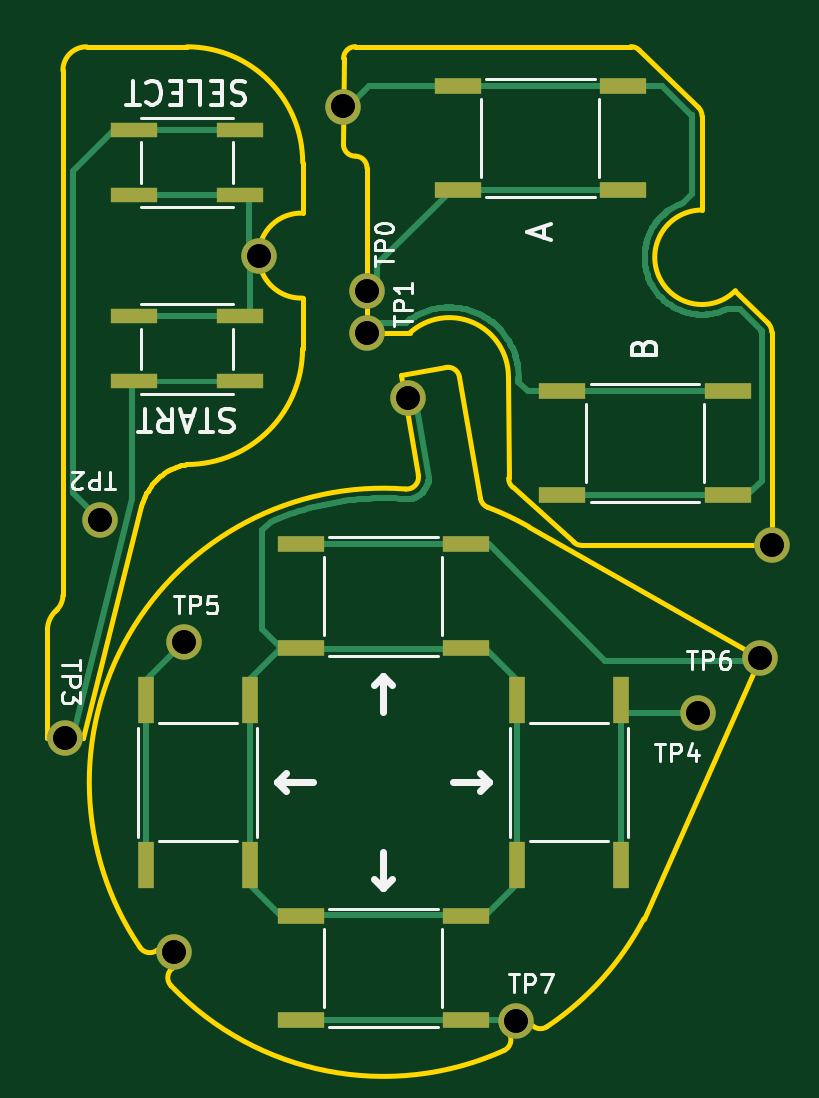
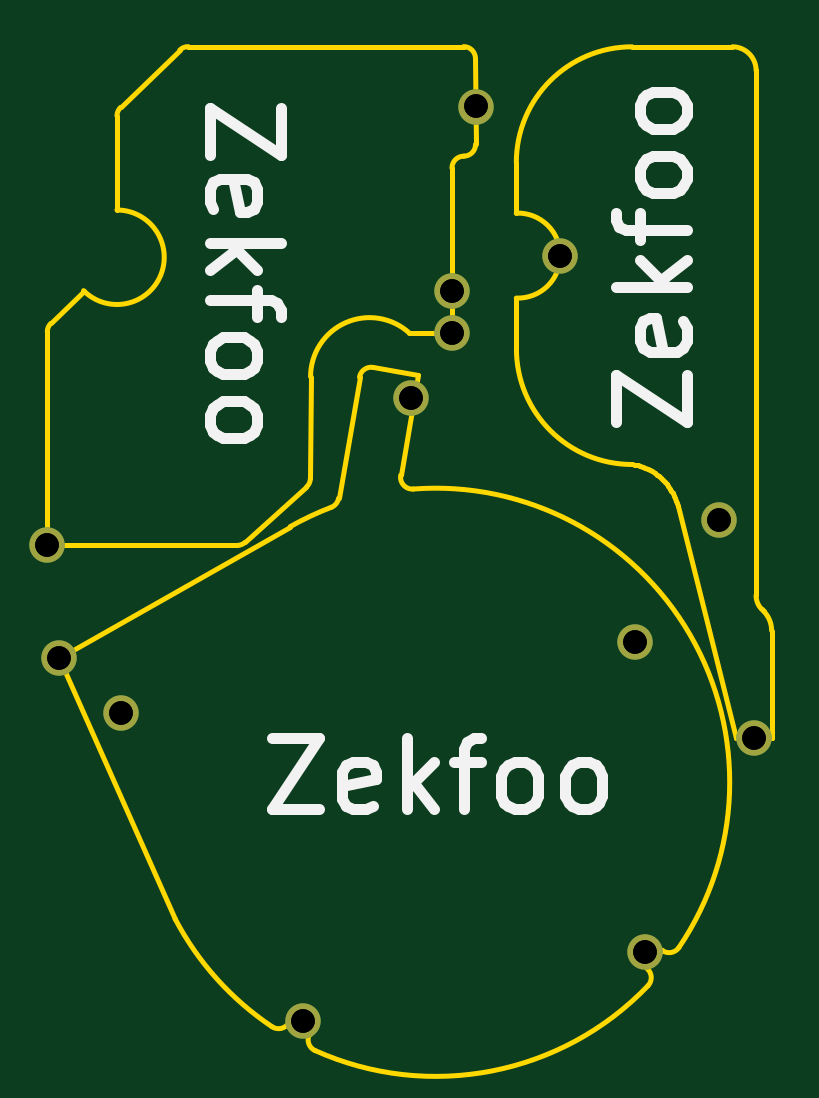
Circuit board: 11 layer files. Board 30.7 x 42.5 mm.
- bottom_copper: tactileAGB-B_Cu.gbl (1381 bytes)
- bottom_mask: tactileAGB-B_Mask.gbs (1059 bytes)
- paste: tactileAGB-B_Paste.gbp (462 bytes)
- bottom_silk: tactileAGB-B_SilkS.gbo (5095 bytes)
- outline: tactileAGB-Edge_Cuts.gm1 (4962 bytes)
- top_copper: tactileAGB-F_Cu.gtl (22213 bytes)
- top_mask: tactileAGB-F_Mask.gts (2098 bytes)
- paste: tactileAGB-F_Paste.gtp (1491 bytes)
- top_silk: tactileAGB-F_SilkS.gto (11101 bytes)
- drill: tactileAGB-PTH.drl (224 bytes)
- drill: tactileAGB.drl (448 bytes)

=== bottom_copper: tactileAGB-B_Cu.gbl ===
%TF.GenerationSoftware,KiCad,Pcbnew,(5.1.10)-1*%
%TF.CreationDate,2021-06-21T12:46:50-07:00*%
%TF.ProjectId,tactileAGB,74616374-696c-4654-9147-422e6b696361,1.0*%
%TF.SameCoordinates,Original*%
%TF.FileFunction,Copper,L2,Bot*%
%TF.FilePolarity,Positive*%
%FSLAX46Y46*%
G04 Gerber Fmt 4.6, Leading zero omitted, Abs format (unit mm)*
G04 Created by KiCad (PCBNEW (5.1.10)-1) date 2021-06-21 12:46:50*
%MOMM*%
%LPD*%
G01*
G04 APERTURE LIST*
%TA.AperFunction,ComponentPad*%
%ADD10C,1.500000*%
%TD*%
G04 APERTURE END LIST*
D10*
%TO.P,FR2,1*%
%TO.N,N/C*%
X89284477Y-46167948D03*
%TD*%
%TO.P,GND2PAD1,1*%
%TO.N,GND2*%
X67565612Y-33909434D03*
%TD*%
%TO.P,GND3PAD1,1*%
%TO.N,GND3*%
X71154217Y-27597353D03*
%TD*%
%TO.P,L-SHIELDING1,1*%
%TO.N,GND1*%
X73880003Y-39957789D03*
%TD*%
%TO.P,TP0,1*%
%TO.N,Net-(A1-Pad1)*%
X72154217Y-35396088D03*
%TD*%
%TO.P,TP1,1*%
%TO.N,Net-(B1-Pad1)*%
X72154217Y-37180104D03*
%TD*%
%TO.P,TP2,1*%
%TO.N,Net-(SELECT1-Pad1)*%
X60834864Y-45099328D03*
%TD*%
%TO.P,TP3,1*%
%TO.N,Net-(START1-Pad1)*%
X59371829Y-54347252D03*
%TD*%
%TO.P,TP4,1*%
%TO.N,Net-(RIGHT1-Pad1)*%
X86156117Y-53273742D03*
%TD*%
%TO.P,TP5,1*%
%TO.N,Net-(LEFT1-Pad1)*%
X64390003Y-50247789D03*
%TD*%
%TO.P,TP6,1*%
%TO.N,Net-(TP6-Pad1)*%
X88805618Y-50959479D03*
%TD*%
%TO.P,TP7,1*%
%TO.N,Net-(DOWN1-Pad1)*%
X78455694Y-66325349D03*
%TD*%
%TO.P,VDD-15,1*%
%TO.N,N/C*%
X63972506Y-63385768D03*
%TD*%
M02*

=== bottom_mask: tactileAGB-B_Mask.gbs ===
%TF.GenerationSoftware,KiCad,Pcbnew,(5.1.10)-1*%
%TF.CreationDate,2021-06-21T12:46:50-07:00*%
%TF.ProjectId,tactileAGB,74616374-696c-4654-9147-422e6b696361,1.0*%
%TF.SameCoordinates,Original*%
%TF.FileFunction,Soldermask,Bot*%
%TF.FilePolarity,Negative*%
%FSLAX46Y46*%
G04 Gerber Fmt 4.6, Leading zero omitted, Abs format (unit mm)*
G04 Created by KiCad (PCBNEW (5.1.10)-1) date 2021-06-21 12:46:50*
%MOMM*%
%LPD*%
G01*
G04 APERTURE LIST*
%ADD10C,1.500000*%
G04 APERTURE END LIST*
D10*
%TO.C,FR2*%
X89284477Y-46167948D03*
%TD*%
%TO.C,GND2PAD1*%
X67565612Y-33909434D03*
%TD*%
%TO.C,GND3PAD1*%
X71154217Y-27597353D03*
%TD*%
%TO.C,L-SHIELDING1*%
X73880003Y-39957789D03*
%TD*%
%TO.C,TP0*%
X72154217Y-35396088D03*
%TD*%
%TO.C,TP1*%
X72154217Y-37180104D03*
%TD*%
%TO.C,TP2*%
X60834864Y-45099328D03*
%TD*%
%TO.C,TP3*%
X59371829Y-54347252D03*
%TD*%
%TO.C,TP4*%
X86156117Y-53273742D03*
%TD*%
%TO.C,TP5*%
X64390003Y-50247789D03*
%TD*%
%TO.C,TP6*%
X88805618Y-50959479D03*
%TD*%
%TO.C,TP7*%
X78455694Y-66325349D03*
%TD*%
%TO.C,VDD-15*%
X63972506Y-63385768D03*
%TD*%
M02*

=== paste: tactileAGB-B_Paste.gbp ===
%TF.GenerationSoftware,KiCad,Pcbnew,(5.1.10)-1*%
%TF.CreationDate,2021-06-21T12:46:50-07:00*%
%TF.ProjectId,tactileAGB,74616374-696c-4654-9147-422e6b696361,1.0*%
%TF.SameCoordinates,Original*%
%TF.FileFunction,Paste,Bot*%
%TF.FilePolarity,Positive*%
%FSLAX46Y46*%
G04 Gerber Fmt 4.6, Leading zero omitted, Abs format (unit mm)*
G04 Created by KiCad (PCBNEW (5.1.10)-1) date 2021-06-21 12:46:50*
%MOMM*%
%LPD*%
G01*
G04 APERTURE LIST*
G04 APERTURE END LIST*
M02*

=== bottom_silk: tactileAGB-B_SilkS.gbo ===
%TF.GenerationSoftware,KiCad,Pcbnew,(5.1.10)-1*%
%TF.CreationDate,2021-06-21T12:46:50-07:00*%
%TF.ProjectId,tactileAGB,74616374-696c-4654-9147-422e6b696361,1.0*%
%TF.SameCoordinates,Original*%
%TF.FileFunction,Legend,Bot*%
%TF.FilePolarity,Positive*%
%FSLAX46Y46*%
G04 Gerber Fmt 4.6, Leading zero omitted, Abs format (unit mm)*
G04 Created by KiCad (PCBNEW (5.1.10)-1) date 2021-06-21 12:46:50*
%MOMM*%
%LPD*%
G01*
G04 APERTURE LIST*
%ADD10C,0.450000*%
G04 APERTURE END LIST*
D10*
X79791428Y-54347142D02*
X77791428Y-54347142D01*
X79791428Y-57347142D01*
X77791428Y-57347142D01*
X75505714Y-57204285D02*
X75791428Y-57347142D01*
X76362857Y-57347142D01*
X76648571Y-57204285D01*
X76791428Y-56918571D01*
X76791428Y-55775714D01*
X76648571Y-55490000D01*
X76362857Y-55347142D01*
X75791428Y-55347142D01*
X75505714Y-55490000D01*
X75362857Y-55775714D01*
X75362857Y-56061428D01*
X76791428Y-56347142D01*
X74077142Y-57347142D02*
X74077142Y-54347142D01*
X73791428Y-56204285D02*
X72934285Y-57347142D01*
X72934285Y-55347142D02*
X74077142Y-56490000D01*
X72077142Y-55347142D02*
X70934285Y-55347142D01*
X71648571Y-57347142D02*
X71648571Y-54775714D01*
X71505714Y-54490000D01*
X71220000Y-54347142D01*
X70934285Y-54347142D01*
X69505714Y-57347142D02*
X69791428Y-57204285D01*
X69934285Y-57061428D01*
X70077142Y-56775714D01*
X70077142Y-55918571D01*
X69934285Y-55632857D01*
X69791428Y-55490000D01*
X69505714Y-55347142D01*
X69077142Y-55347142D01*
X68791428Y-55490000D01*
X68648571Y-55632857D01*
X68505714Y-55918571D01*
X68505714Y-56775714D01*
X68648571Y-57061428D01*
X68791428Y-57204285D01*
X69077142Y-57347142D01*
X69505714Y-57347142D01*
X66791428Y-57347142D02*
X67077142Y-57204285D01*
X67220000Y-57061428D01*
X67362857Y-56775714D01*
X67362857Y-55918571D01*
X67220000Y-55632857D01*
X67077142Y-55490000D01*
X66791428Y-55347142D01*
X66362857Y-55347142D01*
X66077142Y-55490000D01*
X65934285Y-55632857D01*
X65791428Y-55918571D01*
X65791428Y-56775714D01*
X65934285Y-57061428D01*
X66077142Y-57204285D01*
X66362857Y-57347142D01*
X66791428Y-57347142D01*
X65212857Y-40971428D02*
X65212857Y-38971428D01*
X62212857Y-40971428D01*
X62212857Y-38971428D01*
X62355714Y-36685714D02*
X62212857Y-36971428D01*
X62212857Y-37542857D01*
X62355714Y-37828571D01*
X62641428Y-37971428D01*
X63784285Y-37971428D01*
X64070000Y-37828571D01*
X64212857Y-37542857D01*
X64212857Y-36971428D01*
X64070000Y-36685714D01*
X63784285Y-36542857D01*
X63498571Y-36542857D01*
X63212857Y-37971428D01*
X62212857Y-35257142D02*
X65212857Y-35257142D01*
X63355714Y-34971428D02*
X62212857Y-34114285D01*
X64212857Y-34114285D02*
X63070000Y-35257142D01*
X64212857Y-33257142D02*
X64212857Y-32114285D01*
X62212857Y-32828571D02*
X64784285Y-32828571D01*
X65070000Y-32685714D01*
X65212857Y-32400000D01*
X65212857Y-32114285D01*
X62212857Y-30685714D02*
X62355714Y-30971428D01*
X62498571Y-31114285D01*
X62784285Y-31257142D01*
X63641428Y-31257142D01*
X63927142Y-31114285D01*
X64070000Y-30971428D01*
X64212857Y-30685714D01*
X64212857Y-30257142D01*
X64070000Y-29971428D01*
X63927142Y-29828571D01*
X63641428Y-29685714D01*
X62784285Y-29685714D01*
X62498571Y-29828571D01*
X62355714Y-29971428D01*
X62212857Y-30257142D01*
X62212857Y-30685714D01*
X62212857Y-27971428D02*
X62355714Y-28257142D01*
X62498571Y-28400000D01*
X62784285Y-28542857D01*
X63641428Y-28542857D01*
X63927142Y-28400000D01*
X64070000Y-28257142D01*
X64212857Y-27971428D01*
X64212857Y-27542857D01*
X64070000Y-27257142D01*
X63927142Y-27114285D01*
X63641428Y-26971428D01*
X62784285Y-26971428D01*
X62498571Y-27114285D01*
X62355714Y-27257142D01*
X62212857Y-27542857D01*
X62212857Y-27971428D01*
X79407142Y-27648571D02*
X79407142Y-29648571D01*
X82407142Y-27648571D01*
X82407142Y-29648571D01*
X82264285Y-31934285D02*
X82407142Y-31648571D01*
X82407142Y-31077142D01*
X82264285Y-30791428D01*
X81978571Y-30648571D01*
X80835714Y-30648571D01*
X80550000Y-30791428D01*
X80407142Y-31077142D01*
X80407142Y-31648571D01*
X80550000Y-31934285D01*
X80835714Y-32077142D01*
X81121428Y-32077142D01*
X81407142Y-30648571D01*
X82407142Y-33362857D02*
X79407142Y-33362857D01*
X81264285Y-33648571D02*
X82407142Y-34505714D01*
X80407142Y-34505714D02*
X81550000Y-33362857D01*
X80407142Y-35362857D02*
X80407142Y-36505714D01*
X82407142Y-35791428D02*
X79835714Y-35791428D01*
X79550000Y-35934285D01*
X79407142Y-36220000D01*
X79407142Y-36505714D01*
X82407142Y-37934285D02*
X82264285Y-37648571D01*
X82121428Y-37505714D01*
X81835714Y-37362857D01*
X80978571Y-37362857D01*
X80692857Y-37505714D01*
X80550000Y-37648571D01*
X80407142Y-37934285D01*
X80407142Y-38362857D01*
X80550000Y-38648571D01*
X80692857Y-38791428D01*
X80978571Y-38934285D01*
X81835714Y-38934285D01*
X82121428Y-38791428D01*
X82264285Y-38648571D01*
X82407142Y-38362857D01*
X82407142Y-37934285D01*
X82407142Y-40648571D02*
X82264285Y-40362857D01*
X82121428Y-40220000D01*
X81835714Y-40077142D01*
X80978571Y-40077142D01*
X80692857Y-40220000D01*
X80550000Y-40362857D01*
X80407142Y-40648571D01*
X80407142Y-41077142D01*
X80550000Y-41362857D01*
X80692857Y-41505714D01*
X80978571Y-41648571D01*
X81835714Y-41648571D01*
X82121428Y-41505714D01*
X82264285Y-41362857D01*
X82407142Y-41077142D01*
X82407142Y-40648571D01*
M02*

=== outline: tactileAGB-Edge_Cuts.gm1 ===
%TF.GenerationSoftware,KiCad,Pcbnew,(5.1.10)-1*%
%TF.CreationDate,2021-06-21T12:46:50-07:00*%
%TF.ProjectId,tactileAGB,74616374-696c-4654-9147-422e6b696361,1.0*%
%TF.SameCoordinates,Original*%
%TF.FileFunction,Profile,NP*%
%FSLAX46Y46*%
G04 Gerber Fmt 4.6, Leading zero omitted, Abs format (unit mm)*
G04 Created by KiCad (PCBNEW (5.1.10)-1) date 2021-06-21 12:46:50*
%MOMM*%
%LPD*%
G01*
G04 APERTURE LIST*
%TA.AperFunction,Profile*%
%ADD10C,0.200000*%
%TD*%
G04 APERTURE END LIST*
D10*
X69425532Y-37852038D02*
G75*
G02*
X64525532Y-42752038I-4900000J0D01*
G01*
X62999284Y-43679283D02*
X62931737Y-43774832D01*
X63070863Y-43586607D02*
X62999284Y-43679283D01*
X63146325Y-43497113D02*
X63070863Y-43586607D01*
X63225516Y-43411113D02*
X63146325Y-43497113D01*
X63308286Y-43328915D02*
X63225516Y-43411113D01*
X63394482Y-43250830D02*
X63308286Y-43328915D01*
X63483955Y-43177169D02*
X63394482Y-43250830D01*
X63576552Y-43108240D02*
X63483955Y-43177169D01*
X63672122Y-43044355D02*
X63576552Y-43108240D01*
X63871575Y-42932955D02*
X63770514Y-42985823D01*
X63770514Y-42985823D02*
X63672122Y-43044355D01*
X64081102Y-42845448D02*
X63975155Y-42886059D01*
X64189264Y-42811430D02*
X64081102Y-42845448D01*
X64411631Y-42764415D02*
X64299491Y-42784315D01*
X64525532Y-42752038D02*
X64411631Y-42764415D01*
X64299491Y-42784315D02*
X64189264Y-42811430D01*
X63975155Y-42886059D02*
X63871575Y-42932955D01*
X62931737Y-43774832D02*
X62868375Y-43872944D01*
X62809349Y-43973309D02*
X62754810Y-44075615D01*
X62754810Y-44075615D02*
X62704909Y-44179555D01*
X62619631Y-44391091D02*
X62584555Y-44498067D01*
X62868375Y-43872944D02*
X62809349Y-43973309D01*
X62704909Y-44179555D02*
X62659799Y-44284817D01*
X62659799Y-44284817D02*
X62619631Y-44391091D01*
X62584555Y-44498067D02*
X60121829Y-54347252D01*
X69430000Y-35708282D02*
X69425532Y-37852038D01*
X86184404Y-27637205D02*
G75*
G02*
X86335309Y-27992715I-343312J-355510D01*
G01*
X81248813Y-46177844D02*
G75*
G02*
X80914248Y-46049416I1J500000D01*
G01*
X83322448Y-25062398D02*
G75*
G02*
X83669636Y-25202592I0J-500000D01*
G01*
X78313242Y-43707459D02*
G75*
G02*
X78147807Y-43335887I334565J371572D01*
G01*
X71160000Y-25562398D02*
G75*
G02*
X71660000Y-25062398I500000J0D01*
G01*
X71660000Y-25062398D02*
X83322448Y-25062398D01*
X78147807Y-43335887D02*
X78140000Y-39032230D01*
X86335309Y-27992715D02*
X86335309Y-31978954D01*
X83669636Y-25202592D02*
X86184404Y-27637205D01*
X89284477Y-46170000D02*
X81248814Y-46177844D01*
X80914248Y-46049416D02*
X78313241Y-43707459D01*
X78182495Y-66863858D02*
X79057142Y-66379098D01*
X63274576Y-63307286D02*
X63903562Y-64084704D01*
X87749523Y-35393168D02*
G75*
G02*
X86335309Y-31978954I-1414214J1414214D01*
G01*
X73964208Y-37181604D02*
G75*
G02*
X78140000Y-39032230I1677816J-1850626D01*
G01*
X69430000Y-35708282D02*
G75*
G02*
X69430000Y-32110586I-64388J1798848D01*
G01*
X78182495Y-66863858D02*
G75*
G02*
X77950108Y-67562310I-437323J-242381D01*
G01*
X74323985Y-43207499D02*
G75*
G02*
X73793286Y-43791194I-492698J-85141D01*
G01*
X77950108Y-67562310D02*
G75*
G02*
X63857025Y-64819329I-5103101J11356635D01*
G01*
X75489835Y-38642498D02*
G75*
G02*
X76067674Y-39050055I85141J-492698D01*
G01*
X79772592Y-66552225D02*
G75*
G02*
X79057142Y-66379098I-278126J415508D01*
G01*
X63857026Y-64819327D02*
G75*
G02*
X63903562Y-64084704I361028J345915D01*
G01*
X77270102Y-44567331D02*
G75*
G02*
X76955031Y-44185088I177626J467384D01*
G01*
X83875148Y-61984507D02*
G75*
G02*
X79772591Y-66552225I-11028141J5778832D01*
G01*
X73591810Y-38970485D02*
X74323985Y-43207499D01*
X76067674Y-39050055D02*
X76955031Y-44185088D01*
X73591810Y-38970485D02*
X75489836Y-38642498D01*
X59035350Y-48886621D02*
X58963258Y-48958713D01*
X58621829Y-54347252D02*
X60121829Y-54347252D01*
X88805618Y-50959479D02*
X79002898Y-45383485D01*
X72154217Y-37180104D02*
X72154217Y-30199204D01*
X72154217Y-37180104D02*
X73962848Y-37180104D01*
X88805618Y-50959479D02*
X83875149Y-61984507D01*
X59279707Y-26070000D02*
G75*
G02*
X60279707Y-25070000I1000000J0D01*
G01*
X59279707Y-48296691D02*
G75*
G02*
X59035350Y-48886621I-834287J0D01*
G01*
X64530000Y-25070000D02*
G75*
G02*
X69430000Y-29970000I0J-4900000D01*
G01*
X58621829Y-49782996D02*
G75*
G02*
X58963258Y-48958713I1165712J0D01*
G01*
X77270102Y-44567332D02*
G75*
G02*
X79002898Y-45383485I-4423095J-11638343D01*
G01*
X89138030Y-36781676D02*
G75*
G02*
X89284477Y-37135229I-353553J-353553D01*
G01*
X62546423Y-63199440D02*
G75*
G02*
X73793286Y-43791194I10300584J6993765D01*
G01*
X63274576Y-63307287D02*
G75*
G02*
X62546422Y-63199441I-314492J388709D01*
G01*
X71654217Y-29699204D02*
G75*
G02*
X72154217Y-30199204I0J-500000D01*
G01*
X71654217Y-29699204D02*
G75*
G02*
X71154217Y-29199204I0J500000D01*
G01*
X89284477Y-46170000D02*
X89284477Y-37135229D01*
X71154217Y-29199204D02*
X71160000Y-25562398D01*
X89138030Y-36781675D02*
X87749522Y-35393167D01*
X58621829Y-54347252D02*
X58621829Y-49782996D01*
X59279707Y-48296691D02*
X59279707Y-26070000D01*
X69430000Y-32110586D02*
X69430000Y-29970000D01*
X64530000Y-25070000D02*
X60279707Y-25070000D01*
M02*

=== top_copper: tactileAGB-F_Cu.gtl (22213 bytes, source omitted) ===
=== top_mask: tactileAGB-F_Mask.gts ===
%TF.GenerationSoftware,KiCad,Pcbnew,(5.1.10)-1*%
%TF.CreationDate,2021-06-21T12:46:50-07:00*%
%TF.ProjectId,tactileAGB,74616374-696c-4654-9147-422e6b696361,1.0*%
%TF.SameCoordinates,Original*%
%TF.FileFunction,Soldermask,Top*%
%TF.FilePolarity,Negative*%
%FSLAX46Y46*%
G04 Gerber Fmt 4.6, Leading zero omitted, Abs format (unit mm)*
G04 Created by KiCad (PCBNEW (5.1.10)-1) date 2021-06-21 12:46:50*
%MOMM*%
%LPD*%
G01*
G04 APERTURE LIST*
%ADD10R,2.000000X0.700000*%
%ADD11C,1.500000*%
%ADD12R,0.700000X2.000000*%
%ADD13R,2.000000X0.650000*%
G04 APERTURE END LIST*
D10*
%TO.C,A*%
X75990190Y-26722502D03*
X82990190Y-26722502D03*
X82990190Y-31122502D03*
X75990190Y-31122502D03*
%TD*%
%TO.C,B*%
X87425038Y-44055793D03*
X80425038Y-44055793D03*
X80425038Y-39655793D03*
X87425038Y-39655793D03*
%TD*%
%TO.C,\u2191*%
X69347007Y-61873175D03*
X76347007Y-61873175D03*
X76347007Y-66273175D03*
X69347007Y-66273175D03*
%TD*%
D11*
%TO.C,FR2*%
X89284477Y-46167948D03*
%TD*%
%TO.C,GND2PAD1*%
X67565612Y-33909434D03*
%TD*%
%TO.C,GND3PAD1*%
X71154217Y-27597353D03*
%TD*%
%TO.C,L-SHIELDING1*%
X73880003Y-39957789D03*
%TD*%
D12*
%TO.C,\u2191*%
X67179507Y-52705675D03*
X67179507Y-59705675D03*
X62779507Y-59705675D03*
X62779507Y-52705675D03*
%TD*%
%TO.C,\u2191*%
X78514507Y-59705675D03*
X78514507Y-52705675D03*
X82914507Y-52705675D03*
X82914507Y-59705675D03*
%TD*%
D13*
%TO.C,SELECT*%
X66780000Y-31345000D03*
X62280000Y-31345000D03*
X62280000Y-28595000D03*
X66780000Y-28595000D03*
%TD*%
%TO.C,START*%
X62280000Y-36473868D03*
X66780000Y-36473868D03*
X66780000Y-39223868D03*
X62280000Y-39223868D03*
%TD*%
D11*
%TO.C,TP0*%
X72154217Y-35396088D03*
%TD*%
%TO.C,TP1*%
X72154217Y-37180104D03*
%TD*%
%TO.C,TP2*%
X60834864Y-45099328D03*
%TD*%
%TO.C,TP3*%
X59371829Y-54347252D03*
%TD*%
%TO.C,TP4*%
X86156117Y-53273742D03*
%TD*%
%TO.C,TP5*%
X64390003Y-50247789D03*
%TD*%
%TO.C,TP6*%
X88805618Y-50959479D03*
%TD*%
%TO.C,TP7*%
X78455694Y-66325349D03*
%TD*%
D10*
%TO.C,\u2191*%
X76347007Y-50538175D03*
X69347007Y-50538175D03*
X69347007Y-46138175D03*
X76347007Y-46138175D03*
%TD*%
D11*
%TO.C,VDD-15*%
X63972506Y-63385768D03*
%TD*%
M02*

=== paste: tactileAGB-F_Paste.gtp ===
%TF.GenerationSoftware,KiCad,Pcbnew,(5.1.10)-1*%
%TF.CreationDate,2021-06-21T12:46:50-07:00*%
%TF.ProjectId,tactileAGB,74616374-696c-4654-9147-422e6b696361,1.0*%
%TF.SameCoordinates,Original*%
%TF.FileFunction,Paste,Top*%
%TF.FilePolarity,Positive*%
%FSLAX46Y46*%
G04 Gerber Fmt 4.6, Leading zero omitted, Abs format (unit mm)*
G04 Created by KiCad (PCBNEW (5.1.10)-1) date 2021-06-21 12:46:50*
%MOMM*%
%LPD*%
G01*
G04 APERTURE LIST*
%ADD10R,2.000000X0.700000*%
%ADD11R,0.700000X2.000000*%
%ADD12R,2.000000X0.650000*%
G04 APERTURE END LIST*
D10*
%TO.C,A*%
X75990190Y-26722502D03*
X82990190Y-26722502D03*
X82990190Y-31122502D03*
X75990190Y-31122502D03*
%TD*%
%TO.C,B*%
X87425038Y-44055793D03*
X80425038Y-44055793D03*
X80425038Y-39655793D03*
X87425038Y-39655793D03*
%TD*%
%TO.C,\u2191*%
X69347007Y-61873175D03*
X76347007Y-61873175D03*
X76347007Y-66273175D03*
X69347007Y-66273175D03*
%TD*%
D11*
%TO.C,\u2191*%
X67179507Y-52705675D03*
X67179507Y-59705675D03*
X62779507Y-59705675D03*
X62779507Y-52705675D03*
%TD*%
%TO.C,\u2191*%
X78514507Y-59705675D03*
X78514507Y-52705675D03*
X82914507Y-52705675D03*
X82914507Y-59705675D03*
%TD*%
D12*
%TO.C,SELECT*%
X66780000Y-31345000D03*
X62280000Y-31345000D03*
X62280000Y-28595000D03*
X66780000Y-28595000D03*
%TD*%
%TO.C,START*%
X62280000Y-36473868D03*
X66780000Y-36473868D03*
X66780000Y-39223868D03*
X62280000Y-39223868D03*
%TD*%
D10*
%TO.C,\u2191*%
X76347007Y-50538175D03*
X69347007Y-50538175D03*
X69347007Y-46138175D03*
X76347007Y-46138175D03*
%TD*%
M02*

=== top_silk: tactileAGB-F_SilkS.gto (11101 bytes, source omitted) ===
=== drill: tactileAGB-PTH.drl ===
M48
INCH,TZ
T1C0.0394
%
G90
G05
T1
X23375Y-21397
X23951Y-17756
X25186Y-24955
X25350Y-19783
X26601Y-13350
X28013Y-10865
X28407Y-13935
X28407Y-14638
X29087Y-15731
X30888Y-26112
X33920Y-20974
X34963Y-20063
X35151Y-18176
T0
M30

=== drill: tactileAGB.drl ===
M48
; DRILL file {KiCad (5.1.10)-1} date 06/21/21 12:46:53
; FORMAT={-:-/ absolute / inch / decimal}
; #@! TF.CreationDate,2021-06-21T12:46:53-07:00
; #@! TF.GenerationSoftware,Kicad,Pcbnew,(5.1.10)-1
FMAT,2
INCH
T1C0.0394
%
G90
G05
T1
X2.3375Y-2.1397
X2.3951Y-1.7756
X2.5186Y-2.4955
X2.535Y-1.9783
X2.6601Y-1.335
X2.8013Y-1.0865
X2.8407Y-1.3935
X2.8407Y-1.4638
X2.9087Y-1.5731
X3.0888Y-2.6112
X3.392Y-2.0974
X3.4963Y-2.0063
X3.5151Y-1.8176
T0
M30

